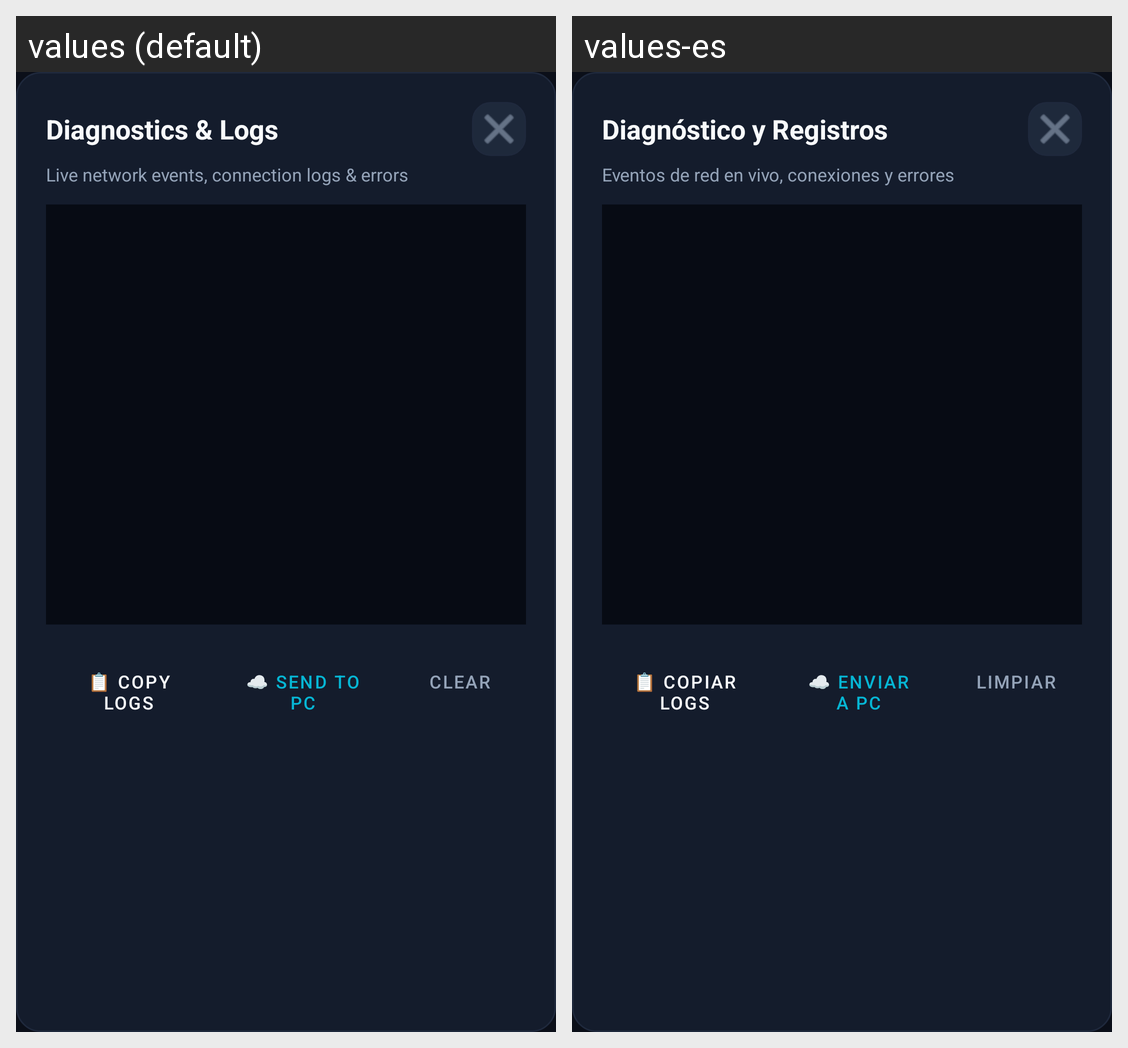

Here is an Android app screen in its default locale and in the app's own translations. Write out the translated-string differences for the strings that appear on this screen.
Android screen res/layout/dialog_log_viewer.xml rendered under 2 locales, left to right: values (default), values-es. Device: Nexus 5 (rendered at 1080×1920; each locale shown at half size, 540×960, under a caption strip naming it); theme Theme.RemotePocket.
Strings drawn on this screen, with the default value and each locale's value (text and hints the layout hard-codes, and strings that could not be matched under every locale, appear in the picture but are not listed):

dialog_logs_title
  values: Diagnostics & Logs
  values-es: Diagnóstico y Registros

dialog_logs_subtitle
  values: Live network events, connection logs & errors
  values-es: Eventos de red en vivo, conexiones y errores

btn_copy_logs
  values: 📋 Copy Logs
  values-es: 📋 Copiar Logs

btn_send_logs
  values: ☁️ Send to PC
  values-es: ☁️ Enviar a PC

btn_clear_logs
  values: Clear
  values-es: Limpiar
